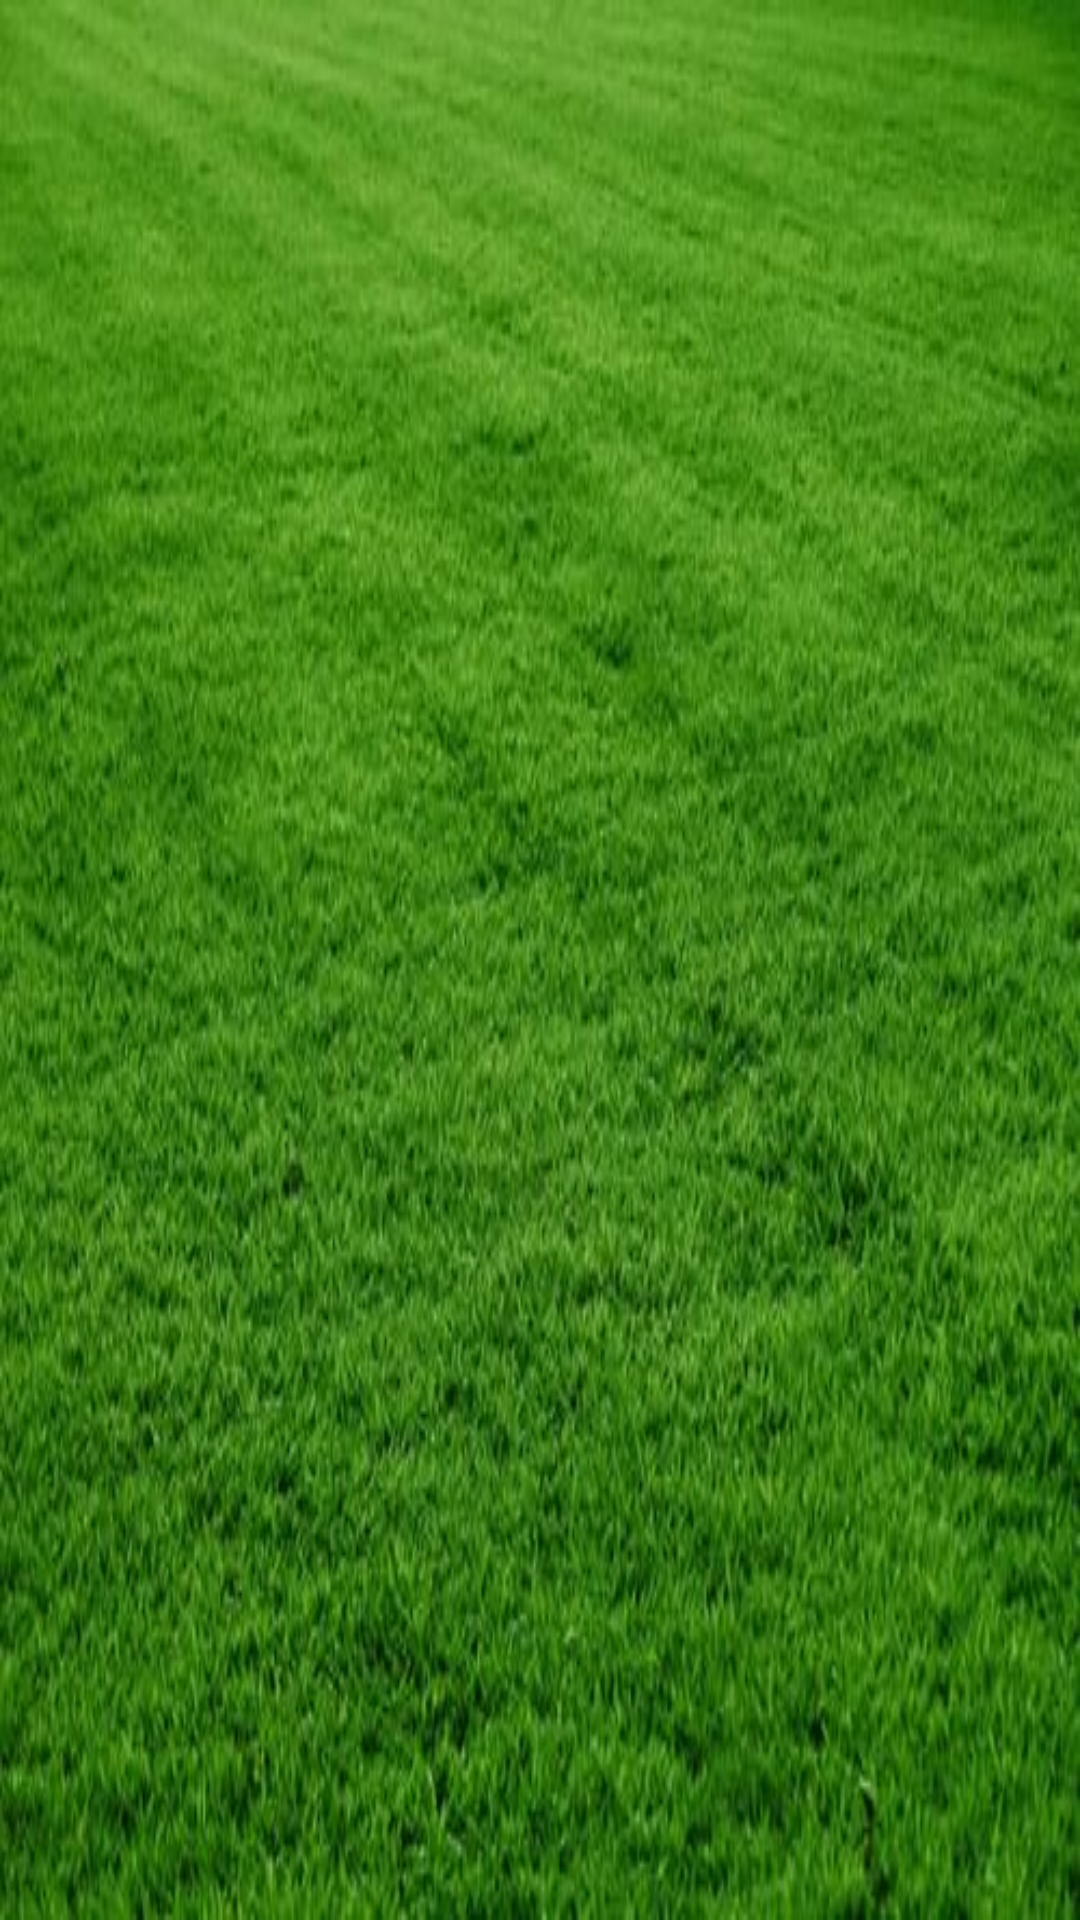

Reconstruct the res/layout file that produces this screen, plus the resources it refers to.
<!-- AndroidManifest.xml: application theme Theme.PigoDogs -->
<!-- res/layout/activity_game_zone.xml -->
<?xml version="1.0" encoding="utf-8"?>
<LinearLayout xmlns:android="http://schemas.android.com/apk/res/android"
    xmlns:app="http://schemas.android.com/apk/res-auto"
    xmlns:tools="http://schemas.android.com/tools"
    android:layout_width="match_parent"
    android:layout_height="match_parent"
    tools:context=".GameZone"
    android:background="@drawable/background"
    android:orientation="vertical"
    android:id="@+id/backGameZone">

    <FrameLayout
        android:layout_width="match_parent"
        android:layout_height="wrap_content">

        <ImageView
            android:id="@+id/img11"
            android:layout_width="108dp"
            android:layout_height="114dp"
            android:layout_gravity="start"
            android:src="@drawable/enemy"
            android:visibility="invisible" />
        <ImageView
            android:id="@+id/img12"
            android:layout_width="108dp"
            android:layout_height="114dp"
            android:src="@drawable/enemy"
            android:layout_gravity="center"
            android:visibility="invisible"/>
        <ImageView
            android:id="@+id/img13"
            android:layout_width="108dp"
            android:layout_height="114dp"
            android:src="@drawable/enemy"
            android:layout_gravity="end"
            android:visibility="invisible"/>

        <TextView
            android:id="@+id/count"
            android:visibility="invisible"
            android:layout_marginEnd="30sp"
            android:layout_marginTop="30sp"
            android:layout_gravity="end"
            android:textColor="@color/white"
            android:textSize="40sp"
            android:text="0"
            android:layout_width="wrap_content"
            android:layout_height="wrap_content"/>

    </FrameLayout>

    <FrameLayout
        android:layout_width="match_parent"
        android:layout_height="wrap_content">

        <ImageView
            android:id="@+id/img21"
            android:layout_width="108dp"
            android:layout_height="114dp"
            android:src="@drawable/enemy"
            android:layout_gravity="start"
            android:visibility="invisible"/>
        <ImageView
            android:id="@+id/img22"
            android:layout_width="108dp"
            android:layout_height="114dp"
            android:src="@drawable/enemy"
            android:layout_gravity="center"
            android:visibility="invisible"/>
        <ImageView
            android:id="@+id/img23"
            android:layout_width="108dp"
            android:layout_height="114dp"
            android:src="@drawable/enemy"
            android:layout_gravity="end"
            android:visibility="invisible"/>

        <TextView
            android:id="@+id/loser"
            android:visibility="invisible"
            android:layout_gravity="center"
            android:textSize="40sp"
            android:textColor="@color/white"
            android:text="You loser"
            android:layout_width="wrap_content"
            android:layout_height="wrap_content"/>

    </FrameLayout>
    <FrameLayout
        android:layout_width="match_parent"
        android:layout_height="wrap_content">

        <ImageView
            android:id="@+id/img31"
            android:layout_width="108dp"
            android:layout_height="114dp"
            android:src="@drawable/enemy"
            android:layout_gravity="start"
            android:visibility="invisible"/>
        <ImageView
            android:id="@+id/img32"
            android:layout_width="108dp"
            android:layout_height="114dp"
            android:src="@drawable/enemy"
            android:layout_gravity="center"
            android:visibility="invisible"/>
        <ImageView
            android:id="@+id/img33"
            android:layout_width="108dp"
            android:layout_height="114dp"
            android:src="@drawable/enemy"
            android:layout_gravity="end"
            android:visibility="invisible"/>











    </FrameLayout>
    <FrameLayout
        android:layout_width="match_parent"
        android:layout_height="wrap_content">

        <ImageView
            android:id="@+id/img41"
            android:layout_width="108dp"
            android:layout_height="114dp"
            android:src="@drawable/enemy"
            android:layout_gravity="start"
            android:visibility="invisible"/>
        <ImageView
            android:id="@+id/img42"
            android:layout_width="108dp"
            android:layout_height="114dp"
            android:src="@drawable/enemy"
            android:layout_gravity="center"
            android:visibility="invisible"/>
        <ImageView
            android:id="@+id/img43"
            android:layout_width="108dp"
            android:layout_height="114dp"
            android:src="@drawable/enemy"
            android:layout_gravity="end"
            android:visibility="invisible"/>

        <Button
            android:id="@+id/restart"
            android:layout_width="wrap_content"
            android:layout_height="wrap_content"
            android:layout_gravity="center"
            android:text="replay"
            android:textSize="50sp"
            android:visibility="invisible" />

    </FrameLayout>
    <FrameLayout
        android:layout_width="match_parent"
        android:layout_height="wrap_content">

        <ImageView
            android:id="@+id/img51"
            android:layout_width="108dp"
            android:layout_height="114dp"
            android:src="@drawable/enemy"
            android:layout_gravity="start"
            android:visibility="invisible"/>
        <ImageView
            android:id="@+id/img52"
            android:layout_width="108dp"
            android:layout_height="114dp"
            android:src="@drawable/enemy"
            android:layout_gravity="center"
            android:visibility="invisible"/>
        <ImageView
            android:id="@+id/img53"
            android:layout_width="108dp"
            android:layout_height="114dp"
            android:src="@drawable/enemy"
            android:layout_gravity="end"
            android:visibility="invisible"/>

    </FrameLayout>
    <FrameLayout
        android:layout_width="match_parent"
        android:layout_height="wrap_content">

        <ImageView
            android:id="@+id/img61"
            android:layout_width="108dp"
            android:layout_height="114dp"
            android:src="@drawable/enemy"
            android:layout_gravity="start"
            android:visibility="invisible"/>
        <ImageView
            android:id="@+id/img62"
            android:layout_width="108dp"
            android:layout_height="114dp"
            android:src="@drawable/enemy"
            android:layout_gravity="center"
            android:visibility="invisible"/>
        <ImageView
            android:id="@+id/img63"
            android:layout_width="108dp"
            android:layout_height="114dp"
            android:src="@drawable/enemy"
            android:layout_gravity="end"
            android:visibility="invisible"/>

    </FrameLayout>



</LinearLayout>
<!-- resources referenced by this layout -->
<resources>
  <!-- drawable background: png bitmap (drawable, 47932 bytes) -->
  <style name="Theme.PigoDogs" parent="Theme.MaterialComponents.DayNight.NoActionBar">
          
          <item name="colorPrimary">@color/purple_500</item>
          <item name="colorPrimaryVariant">@color/purple_700</item>
          <item name="colorOnPrimary">@color/white</item>
          
          <item name="colorSecondary">@color/teal_200</item>
          <item name="colorSecondaryVariant">@color/teal_700</item>
          <item name="colorOnSecondary">@color/black</item>
          
          <item name="android:statusBarColor" tools:targetApi="l">?attr/colorPrimaryVariant</item>
          
          <item name="android:windowFullscreen">true</item>
          <item name="android:windowNoTitle">true</item>
  
      </style>
  <!-- not gathered from this repository: default colours our renderer supplied (Android Studio template values) -->
  <color name="purple_500">#FF6200EE</color>
  <color name="purple_700">#FF3700B3</color>
  <color name="teal_200">#FF03DAC5</color>
  <color name="teal_700">#FF018786</color>
  <color name="black">#FF000000</color>
  <color name="white">#FFFFFFFF</color>
</resources>
